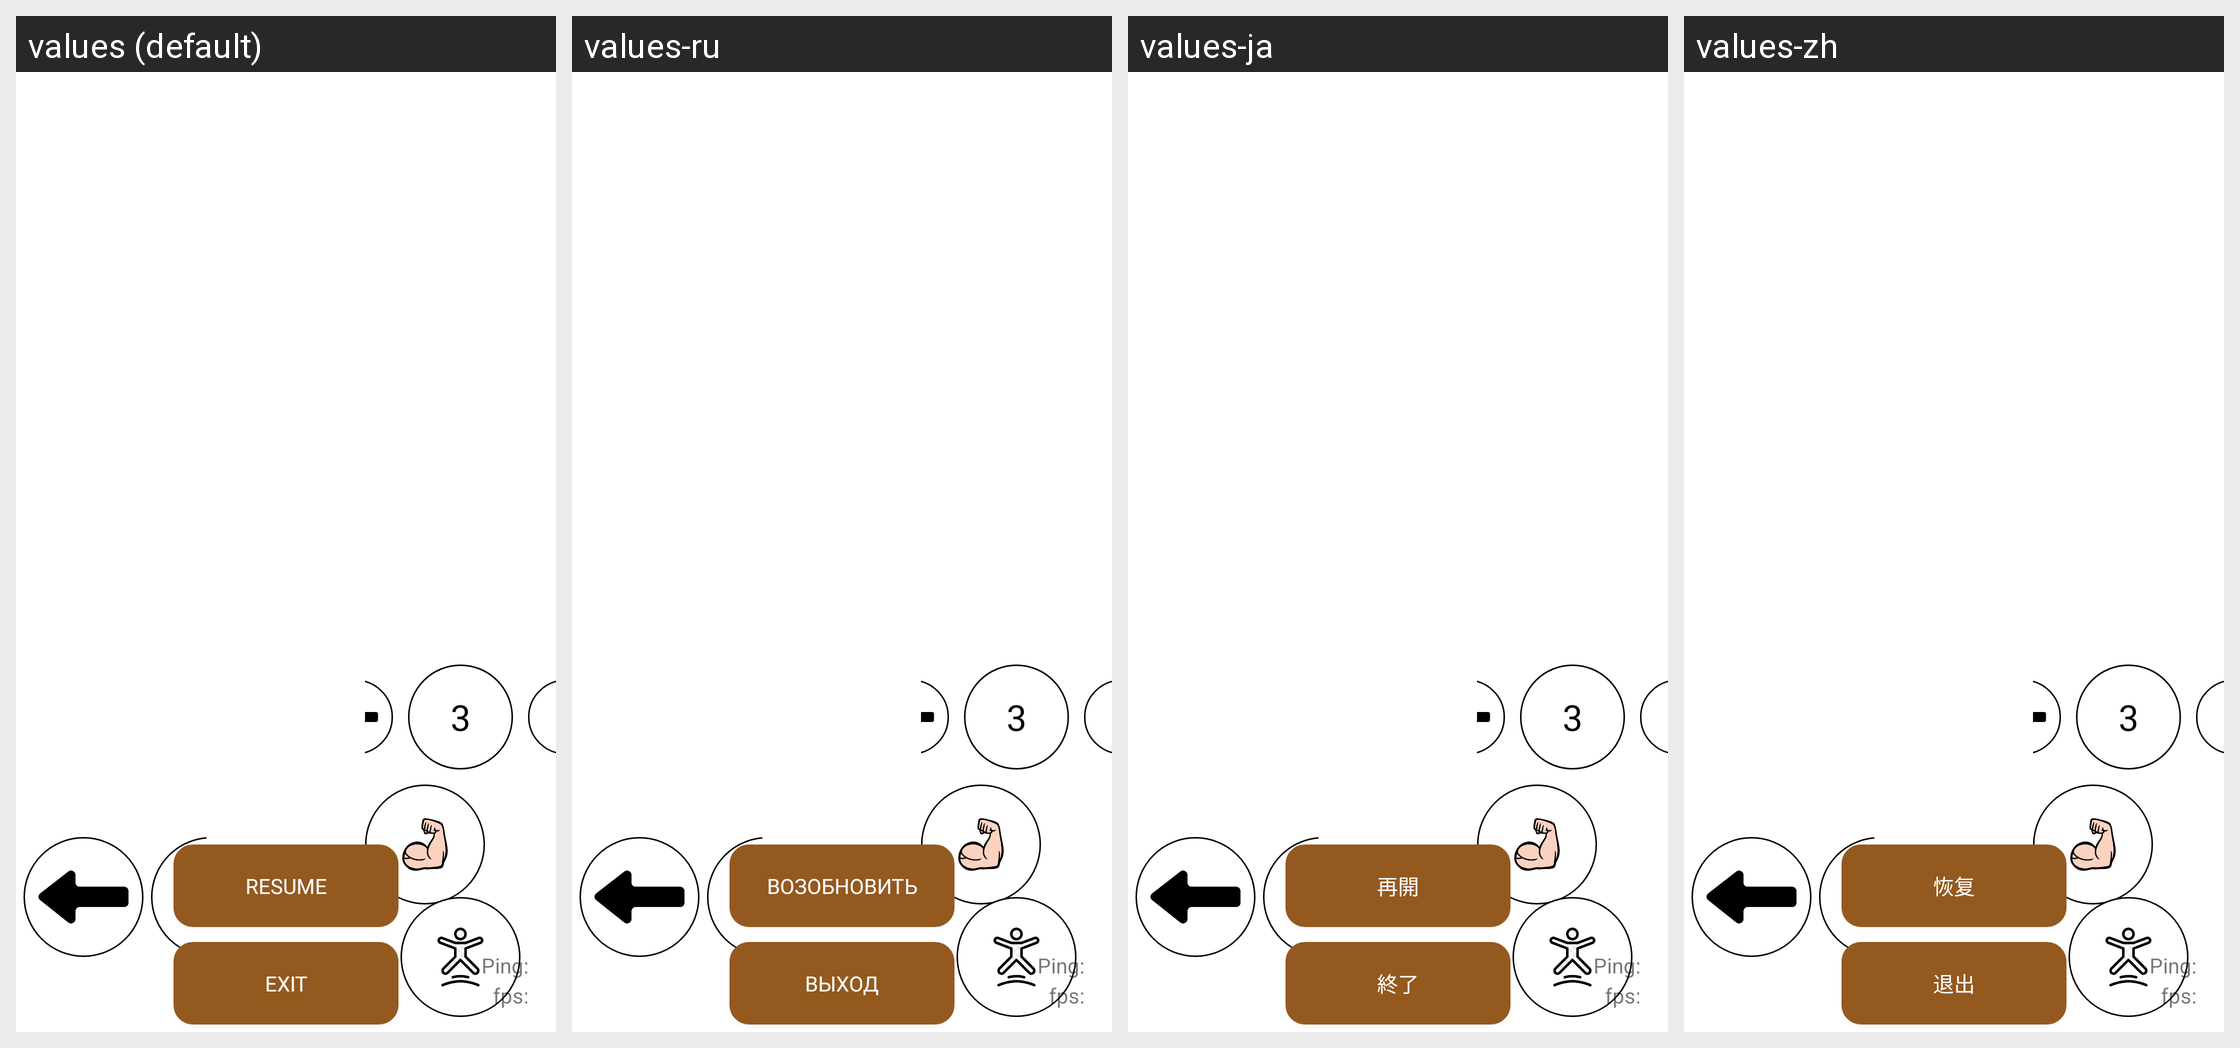

Here is an Android app screen in its default locale and in the app's own translations. Write out the translated-string differences for the strings that appear on this screen.
Android screen res/layout/fragment_map_model.xml rendered under 4 locales, left to right: values (default), values-ru, values-ja, values-zh. Device: Nexus 5 (rendered at 1080×1920; each locale shown at half size, 540×960, under a caption strip naming it); theme Theme.BladeSLayer.
Other locales in the repository, not shown: values-en, values-es.
Strings drawn on this screen, with the default value and each locale's value (text and hints the layout hard-codes, and strings that could not be matched under every locale, appear in the picture but are not listed):

TEXT_EXIT
  values: Exit
  values-ru: Выход
  values-ja: 終了
  values-zh: 退出

BUTTON_RESUME
  values: Resume
  values-ru: Возобновить
  values-ja: 再開
  values-zh: 恢复
